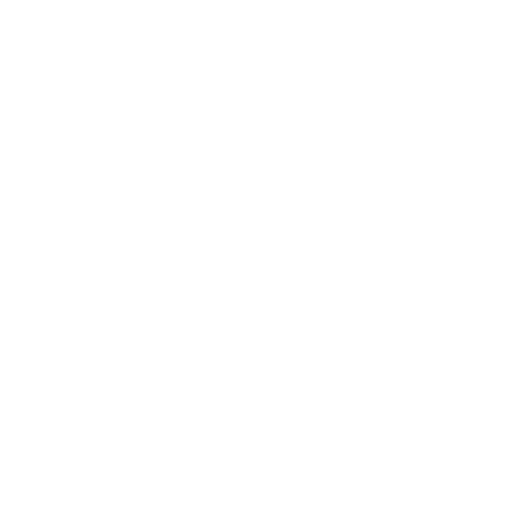
t = 0.00 s
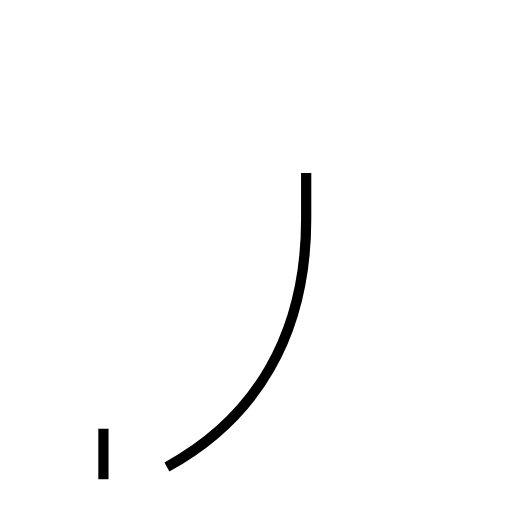
t = 1.16 s
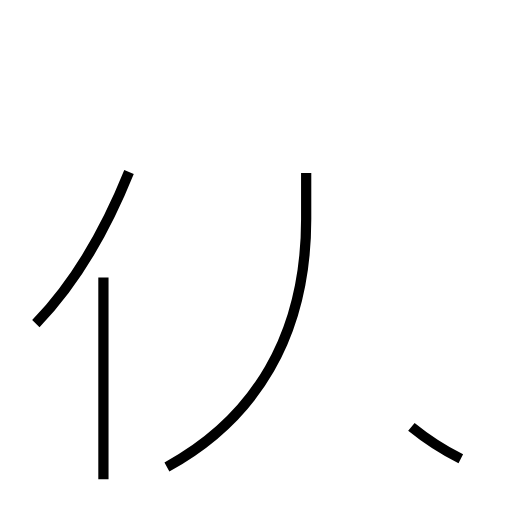
t = 2.30 s
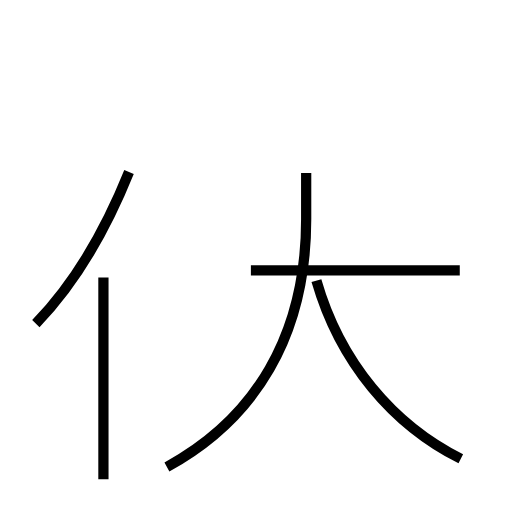
t = 3.43 s
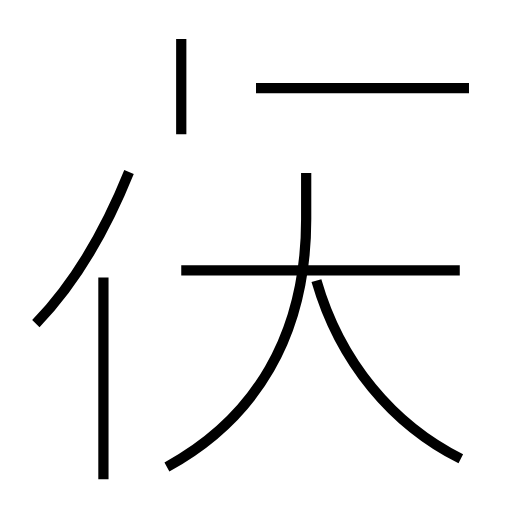
t = 4.54 s
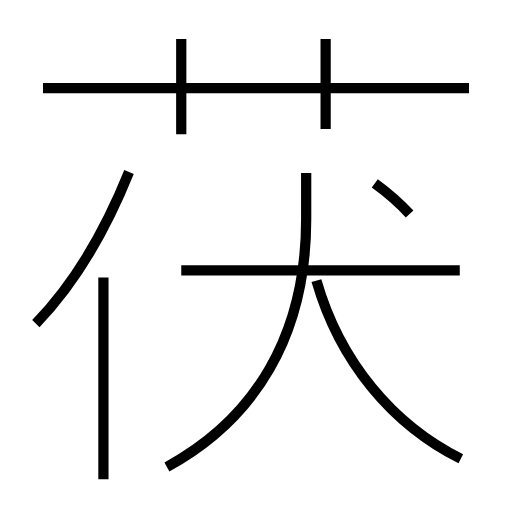
t = 5.56 s

The animated SVG that drew these frames (rendered in a browser with its animation timeline set to each time). Animation: 9 SMIL elements (animate=9); one cycle of 5.56 s.

<?xml version='1.0' encoding='utf-8'?>
<svg viewBox="0.0 -6.0 50.0 50.0" version="1.1" xmlns="http://www.w3.org/2000/svg"><rect x="-1000" y="-1000" width="2000" height="2000" stroke="white" fill="white" /><g style="fill:none;stroke:#000000;stroke-width:1"><path d="M 16.3 1.6 C 24.9 -3.1 29.9 -11.2 29.9 -22.6 L 29.9 -27.1 " transform="translate(0.0 38.0)" stroke-dasharray="33.768768584407866" stroke-dashoffset="33.768768584407866"><animate attributeName="stroke-dashoffset" from="33.768768584407866" to="0" dur="1.013063057532236s" begin="0s; anim_end.end" fill="freeze" id="anim0" /></path><path d="M 10.1 2.8 L 10.1 -16.9 " transform="translate(0.0 38.0)" stroke-dasharray="19.7" stroke-dashoffset="19.7"><animate attributeName="stroke-dashoffset" from="19.7" to="0" dur="0.591s" begin="anim0.end" fill="freeze" id="anim1" /></path><path d="M 3.5 -12.4 C 7.2 -16.2 10.3 -21.5 12.6 -27.2 " transform="translate(0.0 38.0)" stroke-dasharray="17.478827780271956" stroke-dashoffset="17.478827780271956"><animate attributeName="stroke-dashoffset" from="17.478827780271956" to="0" dur="0.5243648334081586s" begin="anim1.end" fill="freeze" id="anim2" /></path><path d="M 45.0 0.8 C 38.4 -2.5 33.2 -8.6 30.9 -16.6 " transform="translate(0.0 38.0)" stroke-dasharray="23.053457782928362" stroke-dashoffset="23.053457782928362"><animate attributeName="stroke-dashoffset" from="23.053457782928362" to="0" dur="0.6916037334878509s" begin="anim2.end" fill="freeze" id="anim3" /></path><path d="M 44.9 -17.6 L 17.7 -17.6 " transform="translate(0.0 38.0)" stroke-dasharray="27.2" stroke-dashoffset="27.2"><animate attributeName="stroke-dashoffset" from="27.2" to="0" dur="0.816s" begin="anim3.end" fill="freeze" id="anim4" /></path><path d="M 17.7 -30.9 L 17.7 -40.2 " transform="translate(0.0 38.0)" stroke-dasharray="9.300000000000004" stroke-dashoffset="9.300000000000004"><animate attributeName="stroke-dashoffset" from="9.300000000000004" to="0" dur="0.27900000000000014s" begin="anim4.end" fill="freeze" id="anim5" /></path><path d="M 45.8 -35.4 L 4.2 -35.4 " transform="translate(0.0 38.0)" stroke-dasharray="41.599999999999994" stroke-dashoffset="41.599999999999994"><animate attributeName="stroke-dashoffset" from="41.599999999999994" to="0" dur="1.2479999999999998s" begin="anim5.end" fill="freeze" id="anim6" /></path><path d="M 40.0 -23.1 C 39.0 -24.2 37.7 -25.3 36.6 -26.1 " transform="translate(0.0 38.0)" stroke-dasharray="4.541538018509893" stroke-dashoffset="4.541538018509893"><animate attributeName="stroke-dashoffset" from="4.541538018509893" to="0" dur="0.1362461405552968s" begin="anim6.end" fill="freeze" id="anim7" /></path><path d="M 31.8 -31.4 L 31.8 -40.2" transform="translate(0.0 38.0)" stroke-dasharray="8.800000000000004" stroke-dashoffset="8.800000000000004"><animate attributeName="stroke-dashoffset" from="8.800000000000004" to="0" dur="0.2640000000000001s" begin="anim7.end" fill="freeze" id="anim_end" /></path></g></svg>
